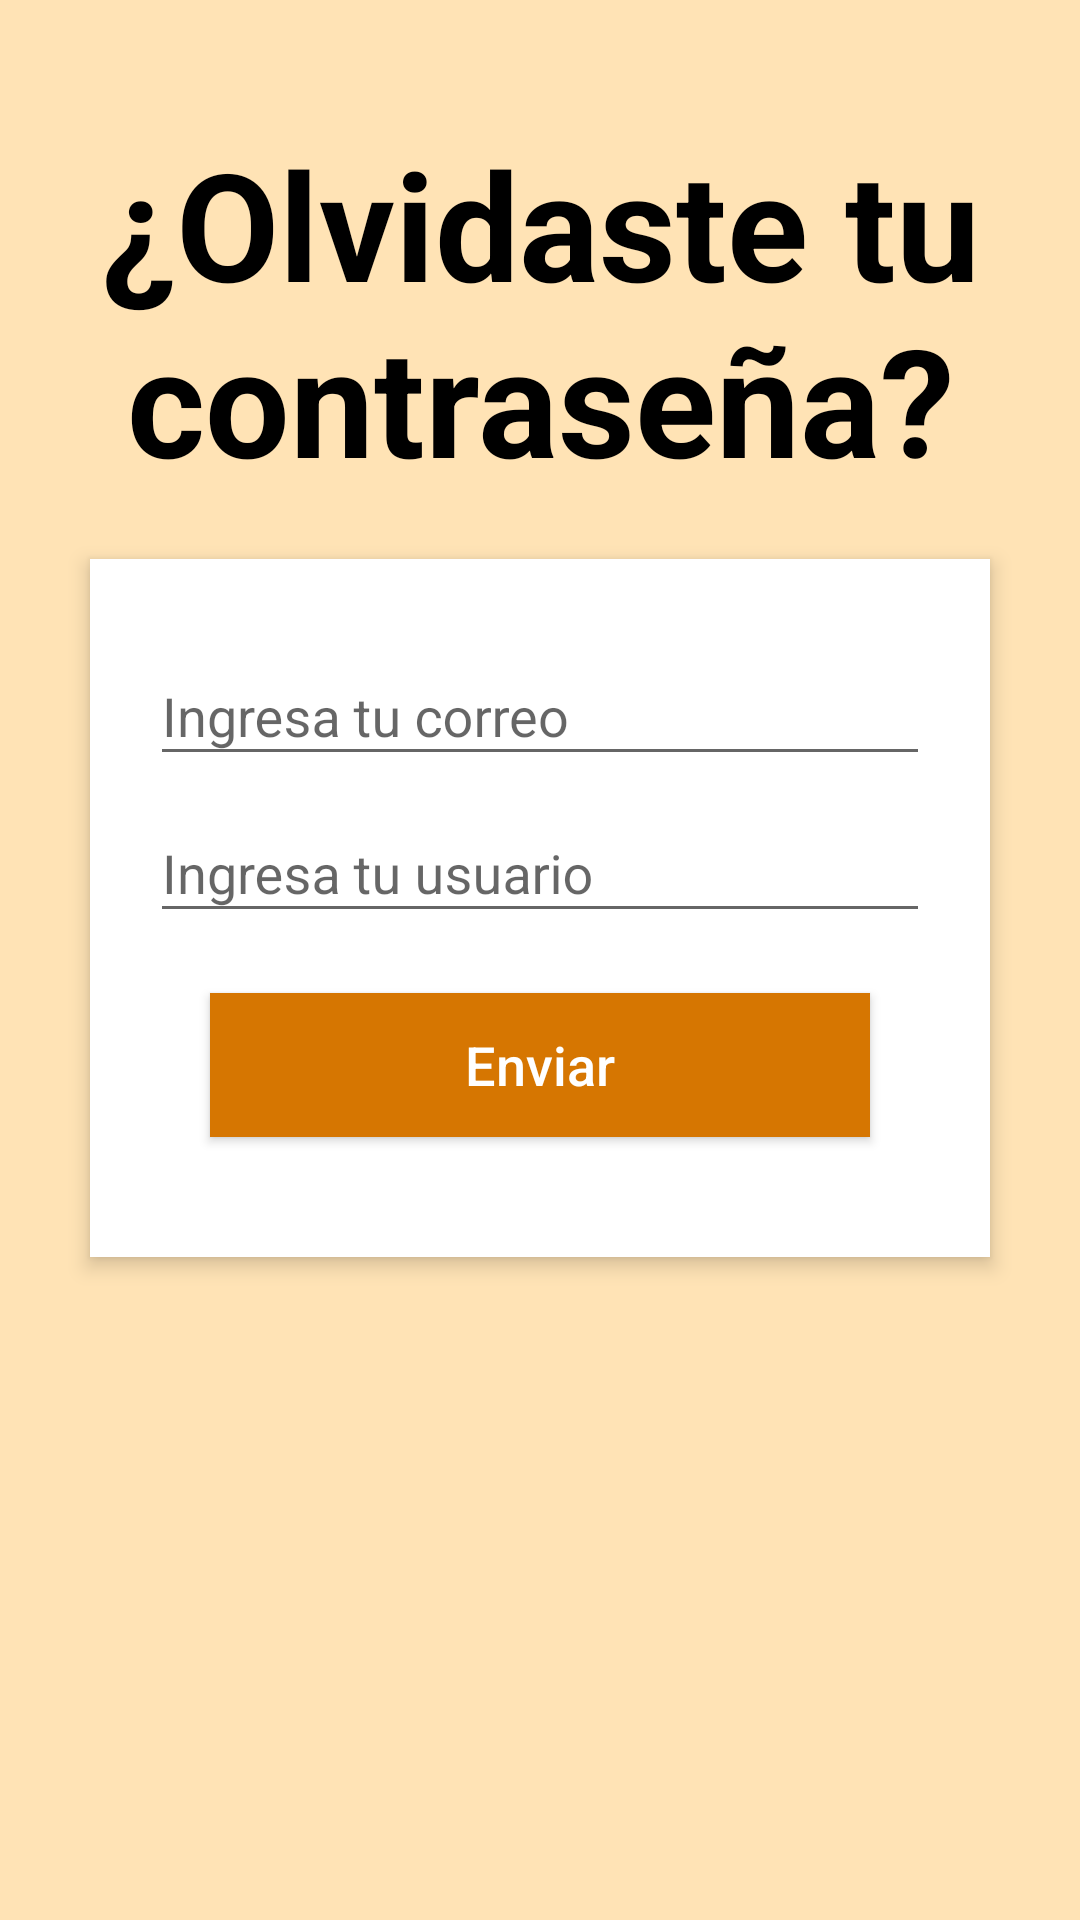

This screen was rendered from an Android layout file. Write that file and the resources it references.
<!-- AndroidManifest.xml: application theme AppTheme -->
<!-- res/layout/activity_forgot_password.xml -->
<?xml version="1.0" encoding="utf-8"?>
<RelativeLayout xmlns:android="http://schemas.android.com/apk/res/android"
    android:layout_width="match_parent"
    android:layout_height="match_parent"
    android:background="#FFE3B5"
    android:orientation="vertical"
    android:scrollbarAlwaysDrawVerticalTrack="true">

    <RelativeLayout
        android:layout_width="fill_parent"
        android:layout_height="wrap_content"
        android:layout_marginLeft="30dp"
        android:layout_marginRight="30dp"
        android:background="#fff"
        android:elevation="4dp"
        android:orientation="vertical"
        android:padding="20dp"
        android:layout_below="@+id/register_title">

        <LinearLayout
            android:layout_width="fill_parent"
            android:layout_height="wrap_content"
            android:orientation="vertical"
            android:paddingTop="0dp"
            android:layout_alignParentTop="true"
            android:layout_alignParentLeft="true"
            android:layout_alignParentStart="true">


            <android.support.design.widget.TextInputLayout
                android:layout_width="match_parent"
                android:layout_height="wrap_content">

                <EditText
                    android:id="@+id/eteRenovarEmail"
                    android:layout_width="fill_parent"
                    android:layout_height="wrap_content"
                    android:layout_marginTop="16dp"
                    android:maxLines="1"
                    android:drawableTint="#FF4081"
                    android:hint="Ingresa tu correo"
                    android:inputType="text" />
            </android.support.design.widget.TextInputLayout>

            <android.support.design.widget.TextInputLayout
            android:layout_width="match_parent"
            android:layout_height="wrap_content">

            <EditText
                android:id="@+id/eteRenovarUser"
                android:layout_width="fill_parent"
                android:layout_height="wrap_content"
                android:layout_marginTop="16dp"
                android:maxLines="1"
                android:drawableTint="#FF4081"
                android:hint="Ingresa tu usuario"
                android:inputType="number" />
        </android.support.design.widget.TextInputLayout>




            <Button
                android:layout_width="fill_parent"
                android:layout_height="wrap_content"
                android:layout_margin="20dp"
                android:background="#d67601"
                android:text="Enviar"
                android:textAllCaps="false"
                android:textColor="#fff"
                android:textSize="18sp"
                android:id="@+id/butEnviar" />
        </LinearLayout>
    </RelativeLayout>

    <TextView
        android:paddingTop="20sp"
        android:paddingBottom="20sp"
        android:id="@+id/register_title"
        android:layout_width="fill_parent"
        android:layout_height="wrap_content"
        android:layout_marginTop="21dp"
        android:gravity="center_horizontal"
        android:text="¿Olvidaste tu contraseña?"
        android:textColor="#000000"
        android:textSize="50sp"
        android:textStyle="bold"
        android:layout_alignParentTop="true"
        android:layout_alignParentLeft="true"
        android:layout_alignParentStart="true" />
</RelativeLayout>
<!-- resources referenced by this layout -->
<resources>
  <style name="AppTheme" parent="Theme.AppCompat.Light.NoActionBar">
          
          <item name="colorPrimary">@color/colorPrimary</item>
          <item name="colorPrimaryDark">@color/colorPrimaryDark</item>
          <item name="colorAccent">@color/colorAccent</item>
      </style>
  <color name="colorPrimary">#d67601</color>
  <color name="colorPrimaryDark">#d67601</color>
  <color name="colorAccent">#FF4081</color>
</resources>
